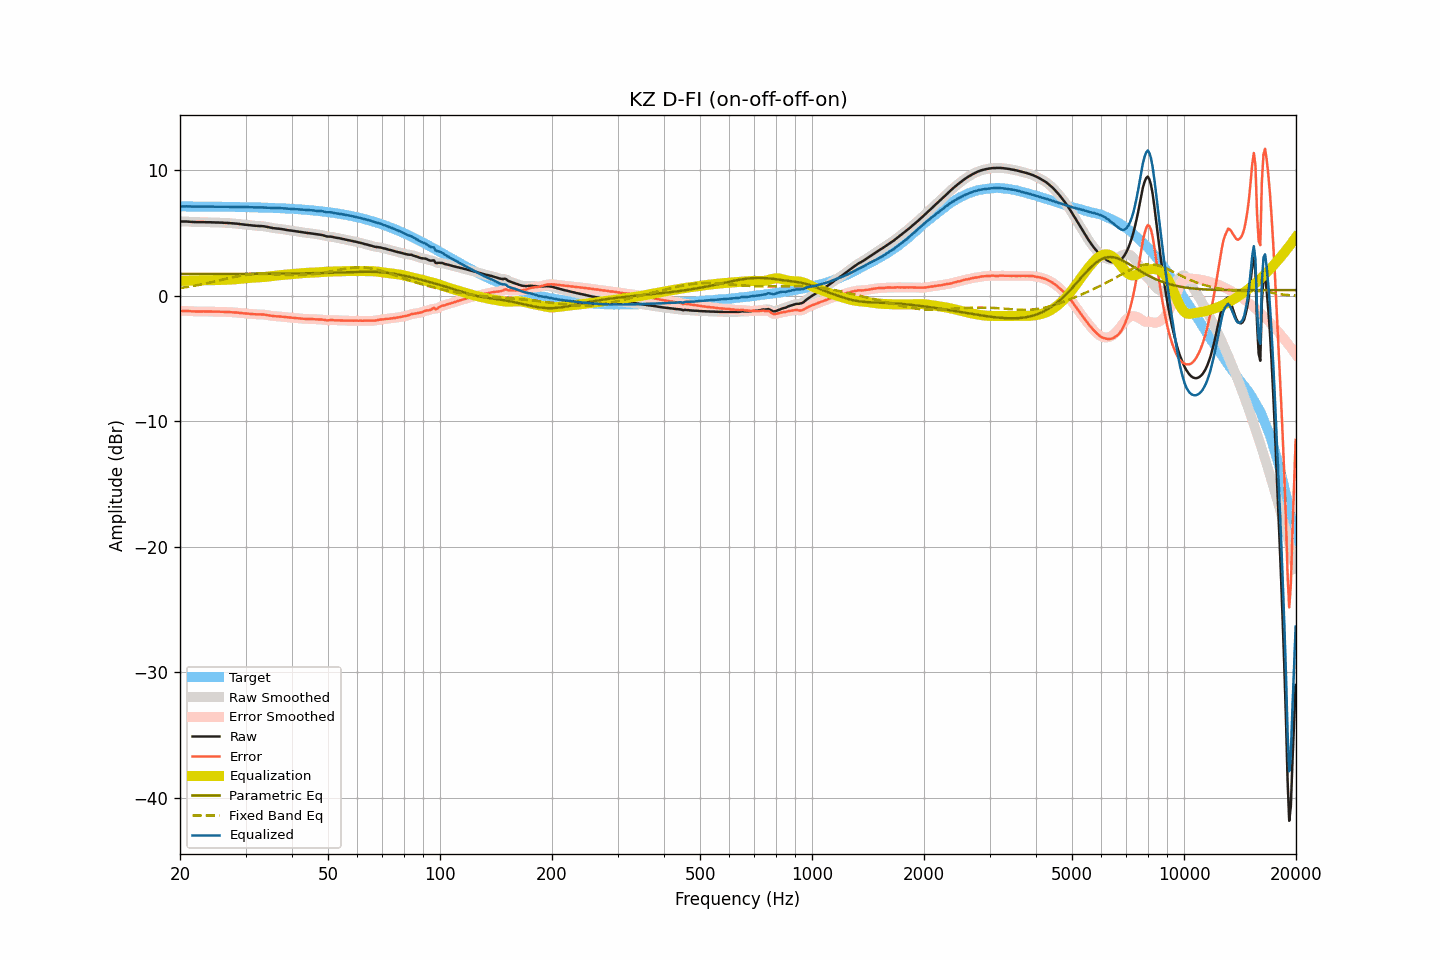

The data file committed next to this chart (first rows):
frequency, raw, smoothed, error, error_smoothed, equalization, parametric_eq, fixed_band_eq, equalized_raw, equalized_smoothed, target
20.00, 5.93, 5.93, -1.20, -1.20, 1.19, 1.74, 0.62, 7.12, 7.12, 7.13
20.20, 5.93, 5.93, -1.20, -1.20, 1.20, 1.74, 0.64, 7.12, 7.13, 7.13
20.40, 5.93, 5.93, -1.20, -1.20, 1.20, 1.75, 0.66, 7.13, 7.13, 7.13
20.61, 5.93, 5.93, -1.20, -1.20, 1.21, 1.75, 0.68, 7.13, 7.13, 7.13
20.81, 5.93, 5.92, -1.20, -1.20, 1.21, 1.75, 0.70, 7.14, 7.14, 7.13
21.02, 5.92, 5.92, -1.21, -1.21, 1.21, 1.75, 0.72, 7.13, 7.13, 7.12
21.23, 5.91, 5.91, -1.22, -1.22, 1.22, 1.75, 0.74, 7.13, 7.13, 7.12
21.44, 5.90, 5.90, -1.23, -1.23, 1.22, 1.75, 0.76, 7.12, 7.12, 7.12
21.66, 5.89, 5.89, -1.23, -1.23, 1.23, 1.75, 0.78, 7.12, 7.12, 7.12
21.87, 5.89, 5.88, -1.23, -1.24, 1.23, 1.75, 0.81, 7.12, 7.12, 7.12
22.09, 5.88, 5.88, -1.24, -1.24, 1.24, 1.75, 0.83, 7.12, 7.12, 7.12
22.31, 5.88, 5.88, -1.24, -1.24, 1.24, 1.75, 0.85, 7.12, 7.12, 7.12
22.54, 5.88, 5.88, -1.24, -1.24, 1.24, 1.75, 0.88, 7.12, 7.12, 7.12
22.76, 5.88, 5.88, -1.24, -1.24, 1.24, 1.75, 0.90, 7.12, 7.12, 7.12
22.99, 5.88, 5.88, -1.24, -1.24, 1.24, 1.75, 0.93, 7.12, 7.12, 7.12
23.22, 5.88, 5.87, -1.24, -1.24, 1.24, 1.75, 0.96, 7.12, 7.12, 7.12
23.45, 5.87, 5.87, -1.25, -1.24, 1.24, 1.75, 0.98, 7.11, 7.11, 7.12
23.69, 5.87, 5.87, -1.25, -1.25, 1.24, 1.75, 1.01, 7.11, 7.11, 7.11
23.92, 5.87, 5.87, -1.25, -1.25, 1.25, 1.75, 1.04, 7.11, 7.11, 7.11
24.16, 5.87, 5.87, -1.24, -1.25, 1.25, 1.75, 1.07, 7.12, 7.11, 7.11
24.40, 5.86, 5.86, -1.25, -1.25, 1.25, 1.75, 1.10, 7.11, 7.11, 7.11
24.65, 5.86, 5.85, -1.25, -1.25, 1.25, 1.75, 1.13, 7.11, 7.11, 7.11
24.89, 5.85, 5.85, -1.26, -1.26, 1.26, 1.75, 1.16, 7.10, 7.11, 7.11
25.14, 5.85, 5.85, -1.26, -1.26, 1.26, 1.75, 1.19, 7.11, 7.11, 7.11
25.39, 5.85, 5.84, -1.26, -1.26, 1.26, 1.75, 1.22, 7.11, 7.11, 7.11
25.65, 5.84, 5.84, -1.27, -1.26, 1.26, 1.75, 1.25, 7.10, 7.11, 7.10
25.91, 5.84, 5.83, -1.26, -1.27, 1.27, 1.75, 1.28, 7.11, 7.10, 7.10
26.16, 5.83, 5.83, -1.27, -1.27, 1.27, 1.75, 1.31, 7.10, 7.10, 7.10
26.43, 5.82, 5.82, -1.28, -1.28, 1.28, 1.75, 1.34, 7.10, 7.10, 7.10
26.69, 5.82, 5.81, -1.28, -1.28, 1.28, 1.75, 1.37, 7.10, 7.10, 7.10
26.96, 5.81, 5.81, -1.29, -1.29, 1.29, 1.75, 1.40, 7.10, 7.10, 7.10
27.23, 5.80, 5.80, -1.30, -1.30, 1.30, 1.75, 1.43, 7.09, 7.09, 7.09
27.50, 5.79, 5.79, -1.30, -1.30, 1.30, 1.75, 1.46, 7.09, 7.09, 7.09
27.77, 5.78, 5.78, -1.31, -1.31, 1.31, 1.75, 1.49, 7.09, 7.09, 7.09
28.05, 5.77, 5.77, -1.32, -1.32, 1.32, 1.75, 1.52, 7.09, 7.09, 7.09
28.33, 5.76, 5.76, -1.33, -1.33, 1.33, 1.75, 1.54, 7.09, 7.09, 7.09
28.62, 5.75, 5.74, -1.34, -1.34, 1.34, 1.76, 1.57, 7.09, 7.09, 7.08
28.90, 5.73, 5.73, -1.35, -1.35, 1.35, 1.76, 1.59, 7.08, 7.08, 7.08
29.19, 5.71, 5.71, -1.37, -1.37, 1.37, 1.76, 1.61, 7.07, 7.08, 7.08
29.48, 5.70, 5.69, -1.38, -1.38, 1.38, 1.76, 1.63, 7.08, 7.07, 7.08
29.78, 5.68, 5.68, -1.40, -1.39, 1.39, 1.76, 1.65, 7.07, 7.07, 7.07
30.08, 5.67, 5.67, -1.40, -1.40, 1.40, 1.76, 1.67, 7.07, 7.07, 7.07
30.38, 5.66, 5.65, -1.41, -1.41, 1.42, 1.76, 1.69, 7.07, 7.07, 7.07
30.68, 5.64, 5.64, -1.43, -1.43, 1.43, 1.76, 1.70, 7.07, 7.07, 7.07
30.99, 5.63, 5.62, -1.44, -1.44, 1.44, 1.76, 1.71, 7.07, 7.06, 7.06
31.30, 5.61, 5.61, -1.45, -1.45, 1.45, 1.76, 1.72, 7.06, 7.06, 7.06
31.61, 5.60, 5.60, -1.46, -1.46, 1.46, 1.76, 1.73, 7.05, 7.05, 7.06
31.93, 5.59, 5.59, -1.47, -1.47, 1.46, 1.76, 1.74, 7.05, 7.05, 7.05
32.24, 5.58, 5.58, -1.47, -1.47, 1.47, 1.76, 1.75, 7.05, 7.05, 7.05
32.57, 5.57, 5.57, -1.48, -1.48, 1.47, 1.76, 1.75, 7.04, 7.04, 7.05
32.89, 5.57, 5.57, -1.48, -1.48, 1.48, 1.76, 1.75, 7.05, 7.05, 7.04
33.22, 5.56, 5.56, -1.48, -1.48, 1.49, 1.76, 1.75, 7.05, 7.05, 7.04
33.55, 5.55, 5.55, -1.49, -1.49, 1.50, 1.76, 1.75, 7.05, 7.04, 7.04
33.89, 5.53, 5.53, -1.50, -1.51, 1.51, 1.77, 1.75, 7.04, 7.04, 7.03
34.23, 5.50, 5.50, -1.53, -1.53, 1.53, 1.77, 1.74, 7.03, 7.03, 7.03
34.57, 5.48, 5.48, -1.55, -1.55, 1.55, 1.77, 1.74, 7.02, 7.02, 7.02
34.92, 5.45, 5.45, -1.57, -1.57, 1.56, 1.77, 1.73, 7.01, 7.01, 7.02
35.27, 5.43, 5.43, -1.59, -1.59, 1.58, 1.77, 1.73, 7.01, 7.01, 7.01
35.62, 5.40, 5.40, -1.61, -1.61, 1.60, 1.77, 1.72, 7.00, 7.00, 7.01
35.97, 5.39, 5.38, -1.62, -1.62, 1.61, 1.77, 1.71, 7.00, 7.00, 7.00
... 635 more rows
